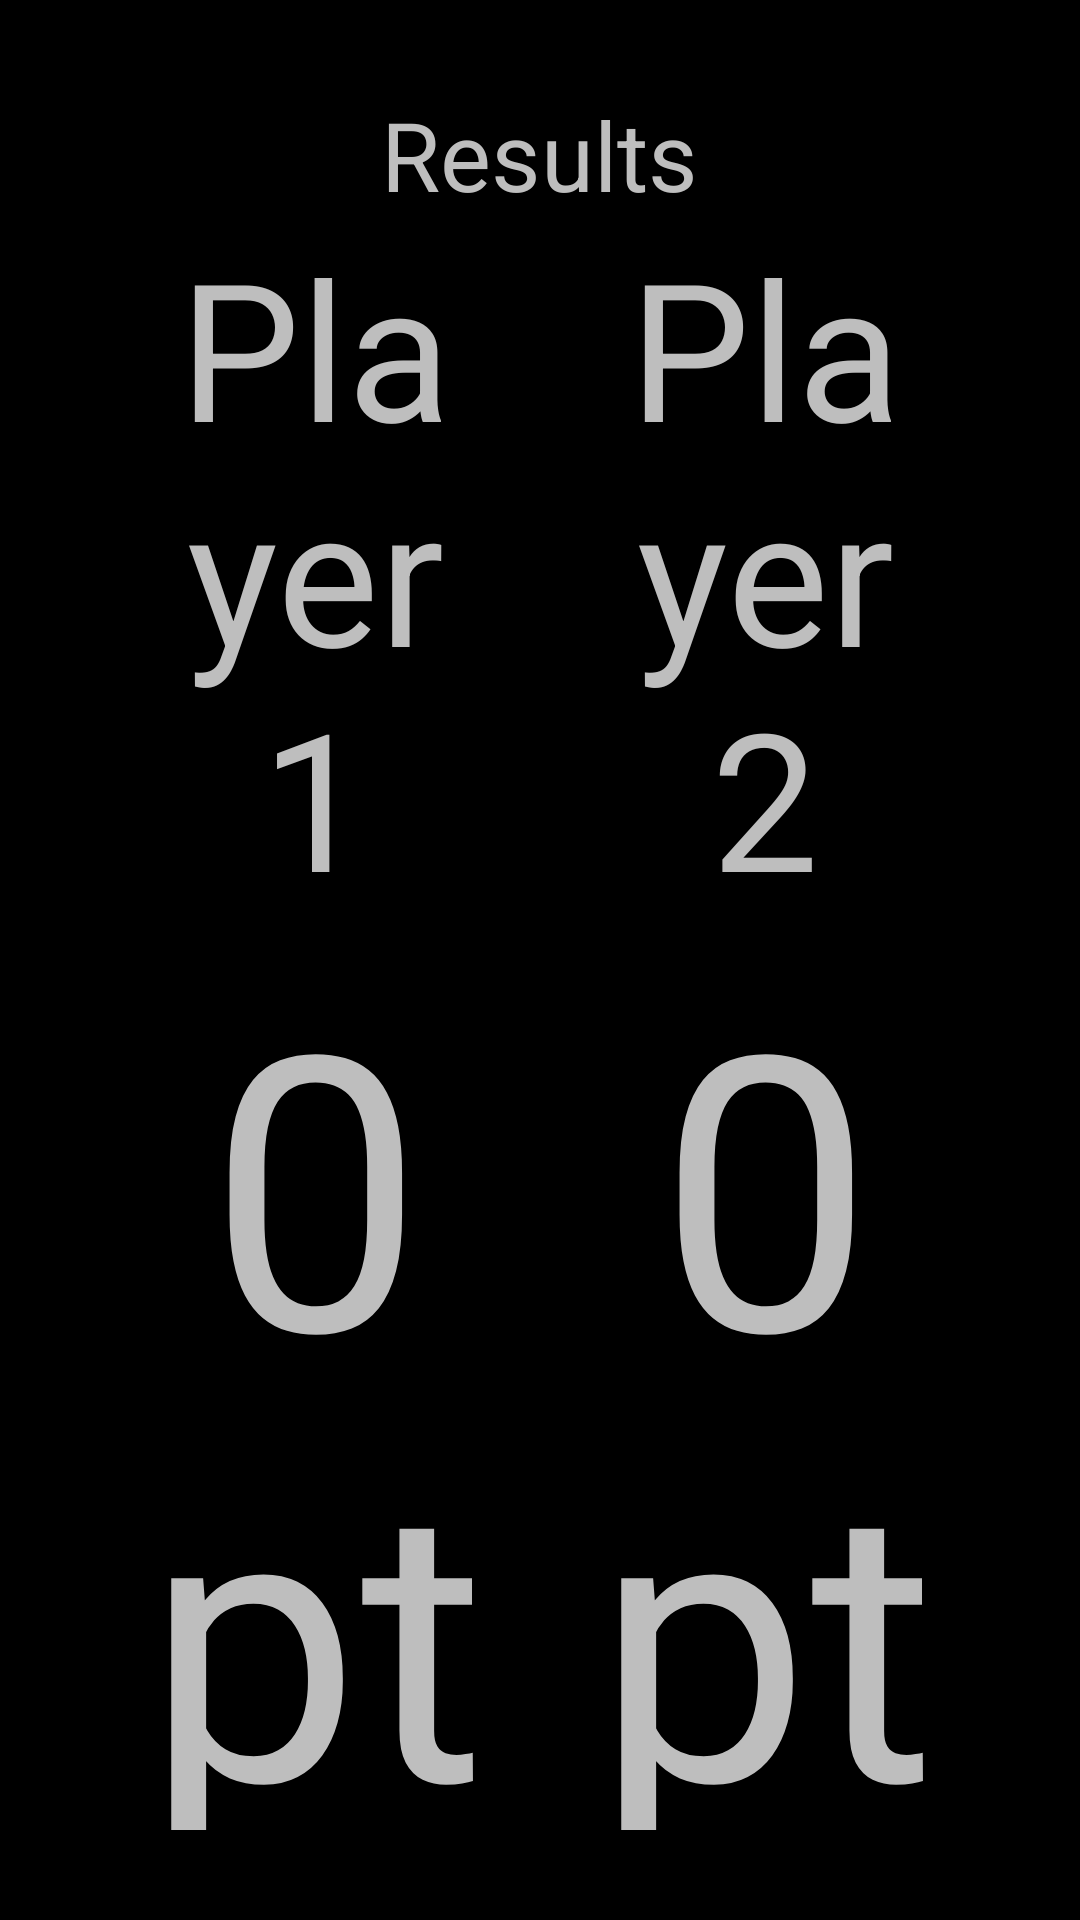

This screen was rendered from an Android layout file. Write that file and the resources it references.
<!-- AndroidManifest.xml: application theme AppTheme -->
<!-- res/layout/lay.xml -->
<?xml version="1.0" encoding="utf-8"?>
<RelativeLayout xmlns:android="http://schemas.android.com/apk/res/android"
    android:id="@+id/rel"
    android:layout_width="match_parent"
    android:layout_height="match_parent" >

    <ImageView
        android:id="@+id/imageView1"
        android:layout_width="fill_parent"
        android:layout_height="fill_parent"
        android:scaleType="centerCrop"
        android:src="@drawable/gamebkg" />

    <LinearLayout
        android:id="@+id/table"
        android:layout_width="match_parent"
        android:layout_height="match_parent"
        android:orientation="vertical" >
    </LinearLayout>

    <RelativeLayout
        android:id="@+id/pointz"
        android:layout_width="wrap_content"
        android:clickable="false"
        android:layout_height="wrap_content" >

        <TextView
            android:id="@+id/player2"
            android:layout_width="wrap_content"
            android:layout_height="wrap_content"
            android:layout_alignParentBottom="true"
            android:layout_alignParentRight="true"
        	android:clickable="false"
        	android:padding="20dp"
        	android:textSize="100dp"
            android:text="Player 2" />

        <TextView
            android:id="@+id/player4"
            android:layout_width="wrap_content"
            android:layout_height="wrap_content"
            android:layout_alignParentBottom="true"
            android:layout_alignParentLeft="true"
        	android:clickable="false"
        	android:padding="20dp"
        	android:textSize="100dp"
            android:text="Player 4" />

        <TextView
            android:id="@+id/player3"
            android:layout_width="wrap_content"
            android:layout_height="wrap_content"
            android:layout_alignParentRight="true"
            android:layout_alignParentTop="true"
        	android:clickable="false"
        	android:padding="20dp"
        	android:textSize="100dp"
            android:text="Player 3" />

        <TextView
            android:id="@+id/player1"
            android:layout_width="wrap_content"
            android:layout_height="wrap_content"
            android:layout_alignParentLeft="true"
            android:layout_alignParentTop="true"
        	android:clickable="false"
        	android:padding="20dp"
        	android:textSize="100dp"
            android:text="Player 1" />

        <TextView
            android:id="@+id/timer"
            android:layout_width="wrap_content"
            android:layout_height="wrap_content"
            android:layout_centerHorizontal="true"
            android:layout_centerVertical="true"
            android:text="0:00" />

    </RelativeLayout>

    <RelativeLayout
        android:id="@+id/results"
        android:layout_width="wrap_content"
        android:layout_height="wrap_content"
        android:layout_alignParentBottom="true"
        android:layout_alignParentLeft="true"
        android:layout_alignParentRight="true"
        android:layout_alignParentTop="true"
        android:layout_margin="10dp"
        android:padding="20dp"
        android:clickable="false"
        android:background="@android:color/background_dark" >

        <TextView
            android:id="@+id/textView1"
            android:layout_width="wrap_content"
            android:layout_height="wrap_content"
            android:layout_alignParentTop="true"
            android:layout_centerHorizontal="true"
            android:text="Results"
            android:textSize="32dp" />
        
        <LinearLayout
            android:layout_below="@+id/textView1"
            android:layout_width="fill_parent"
            android:layout_height="wrap_content"
            android:orientation="horizontal">
            
         	<LinearLayout
            android:layout_width="0dp"
            android:layout_weight="1"
            android:layout_height="wrap_content"
            android:orientation="vertical">
		
	        <TextView
	            android:id="@+id/textView2"
	            android:layout_width="fill_parent"
	            android:layout_height="wrap_content"
	            android:text="Player 1"
	            android:gravity="center_horizontal"
	            android:textSize="64dp" />
	        
	        <TextView
	            android:id="@+id/pp1"
	            android:layout_width="fill_parent"
	            android:layout_height="fill_parent"
	            android:text="0 pts"
	            android:gravity="center_horizontal"
	            android:textSize="128dp" />
	        
	
	        
	        </LinearLayout>
	        
         	<LinearLayout
         	android:layout_width="0dp"
            android:layout_weight="1"
            android:layout_height="wrap_content"
            android:orientation="vertical">
	        <TextView
	            android:id="@+id/textView4"
	            android:layout_width="fill_parent"
	            android:layout_height="wrap_content"
	            android:text="Player 2"
	            android:gravity="center_horizontal"
	            android:textSize="64dp" />
	        
         	<TextView
	            android:id="@+id/pp2"
	            android:layout_width="fill_parent"
	            android:layout_height="fill_parent"
	            android:text="0 pts"
	            android:gravity="center_horizontal"
	            android:textSize="128dp" />
	
	        
	        </LinearLayout>

        </LinearLayout>

    </RelativeLayout>

</RelativeLayout>
<!-- resources referenced by this layout -->
<resources>
  <style name="AppTheme" parent="AppBaseTheme">
          
      </style>
  <style name="AppBaseTheme" parent="@android:style/Theme.NoTitleBar.Fullscreen">
          
      </style>
</resources>
